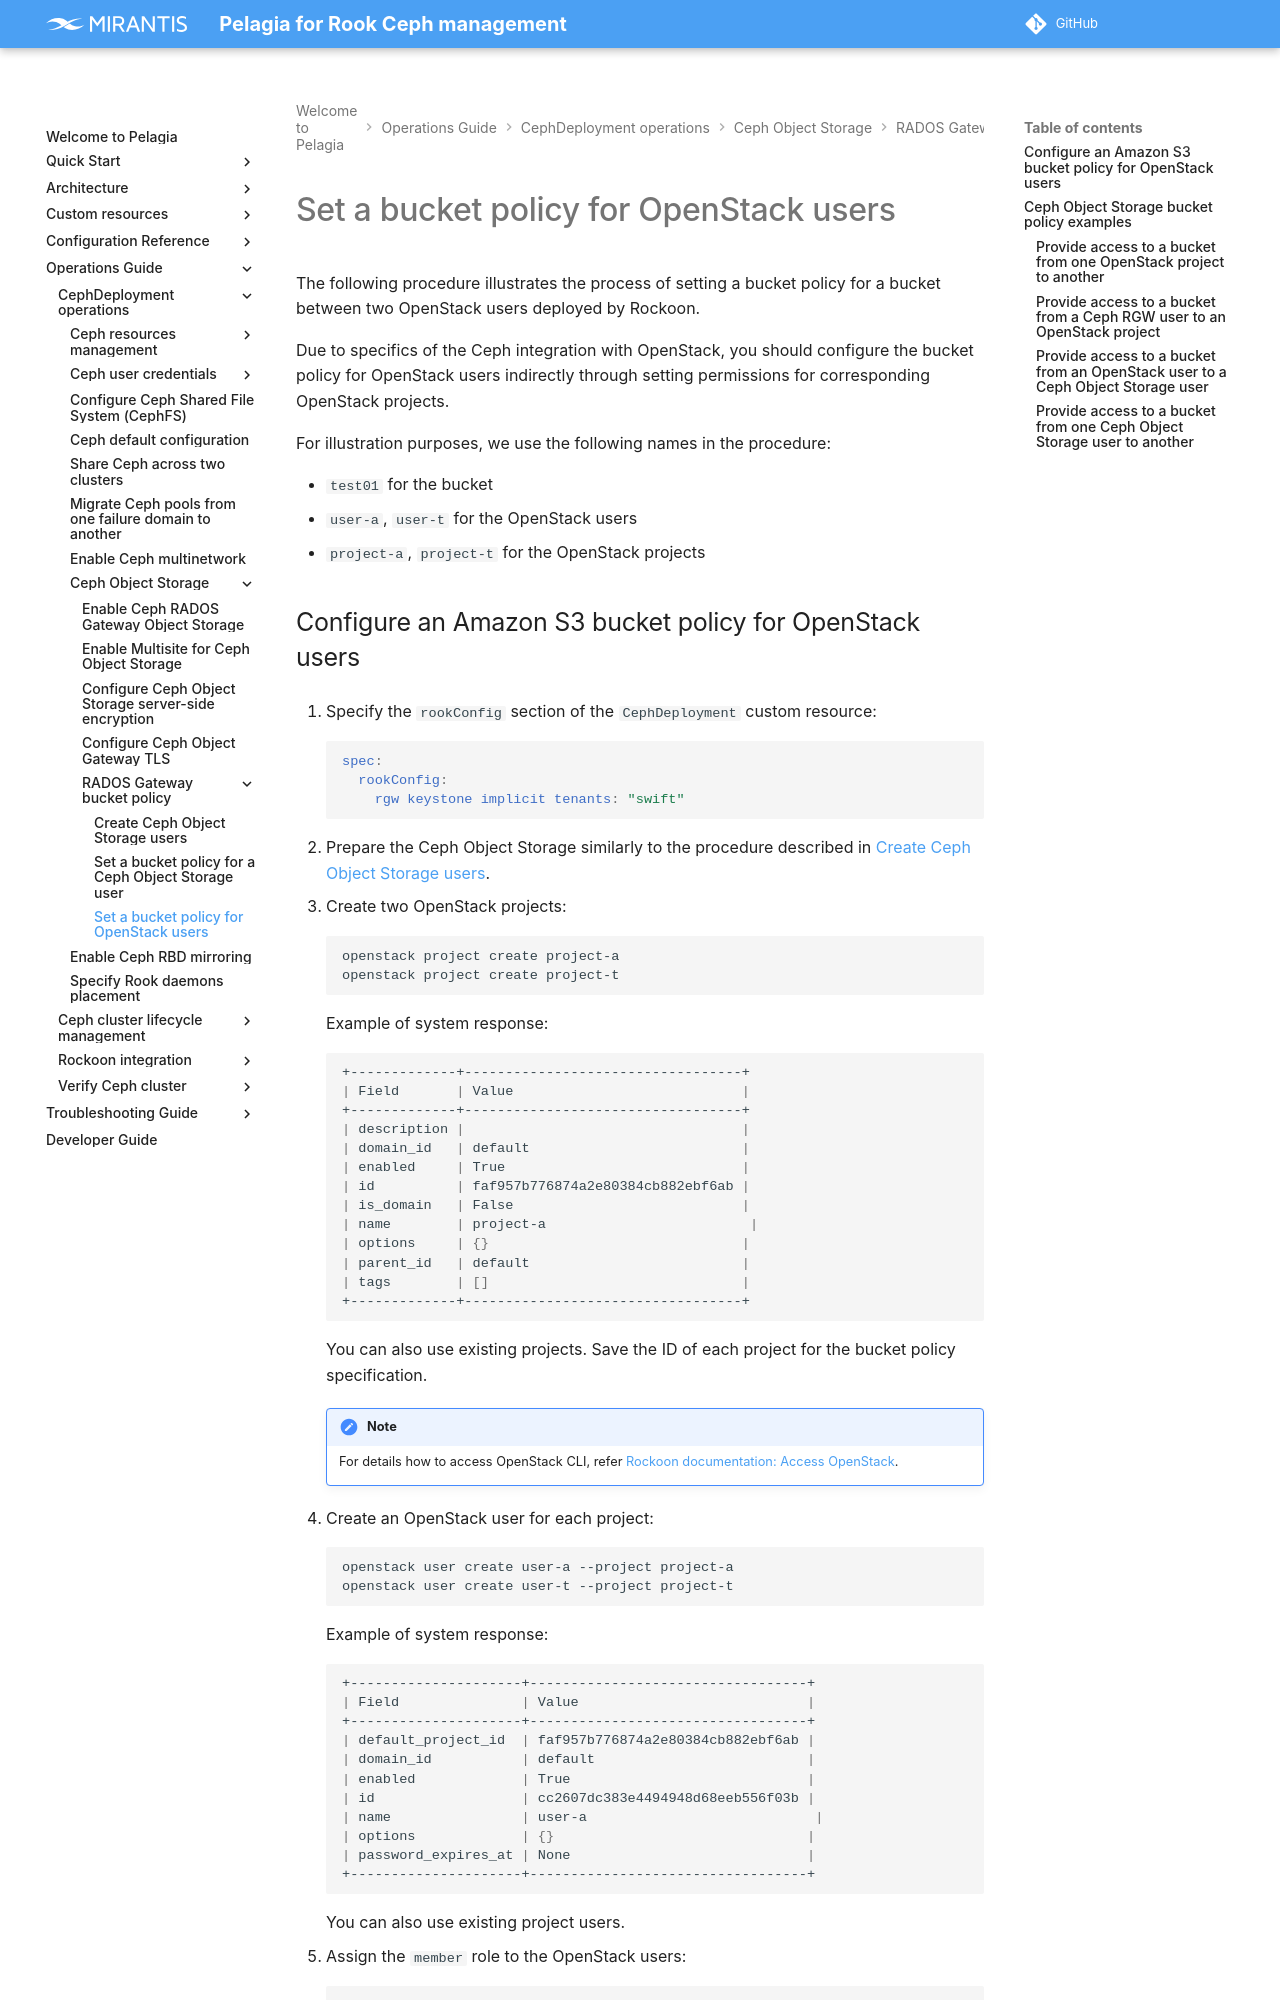

repository: Mirantis/pelagia · page: 1.x/ops-guide/deployment/object-storage/s3-bucket-policy/bucket-policy-rockoon/index.html · generator: mkdocs

---
description: How to set an S3 bucket policy for OpenStack users by configuring
  permissions through OpenStack projects.
keywords: pelagia, openstack bucket policy, s3 bucket policy, openstack s3
  policy, bucket policy for openstack users
---

<a id="bucket-policy-rockoon-set-a-bucket-policy-for-openstack-users"></a>

# Set a bucket policy for OpenStack users

The following procedure illustrates the process of setting a bucket policy for
a bucket between two OpenStack users deployed by Rockoon.

Due to specifics of the Ceph integration with OpenStack, you should configure the bucket policy
for OpenStack users indirectly through setting permissions for corresponding OpenStack projects.

For illustration purposes, we use the following names in the procedure:

- `test01` for the bucket
- `user-a`, `user-t` for the OpenStack users
- `project-a`, `project-t` for the OpenStack projects
